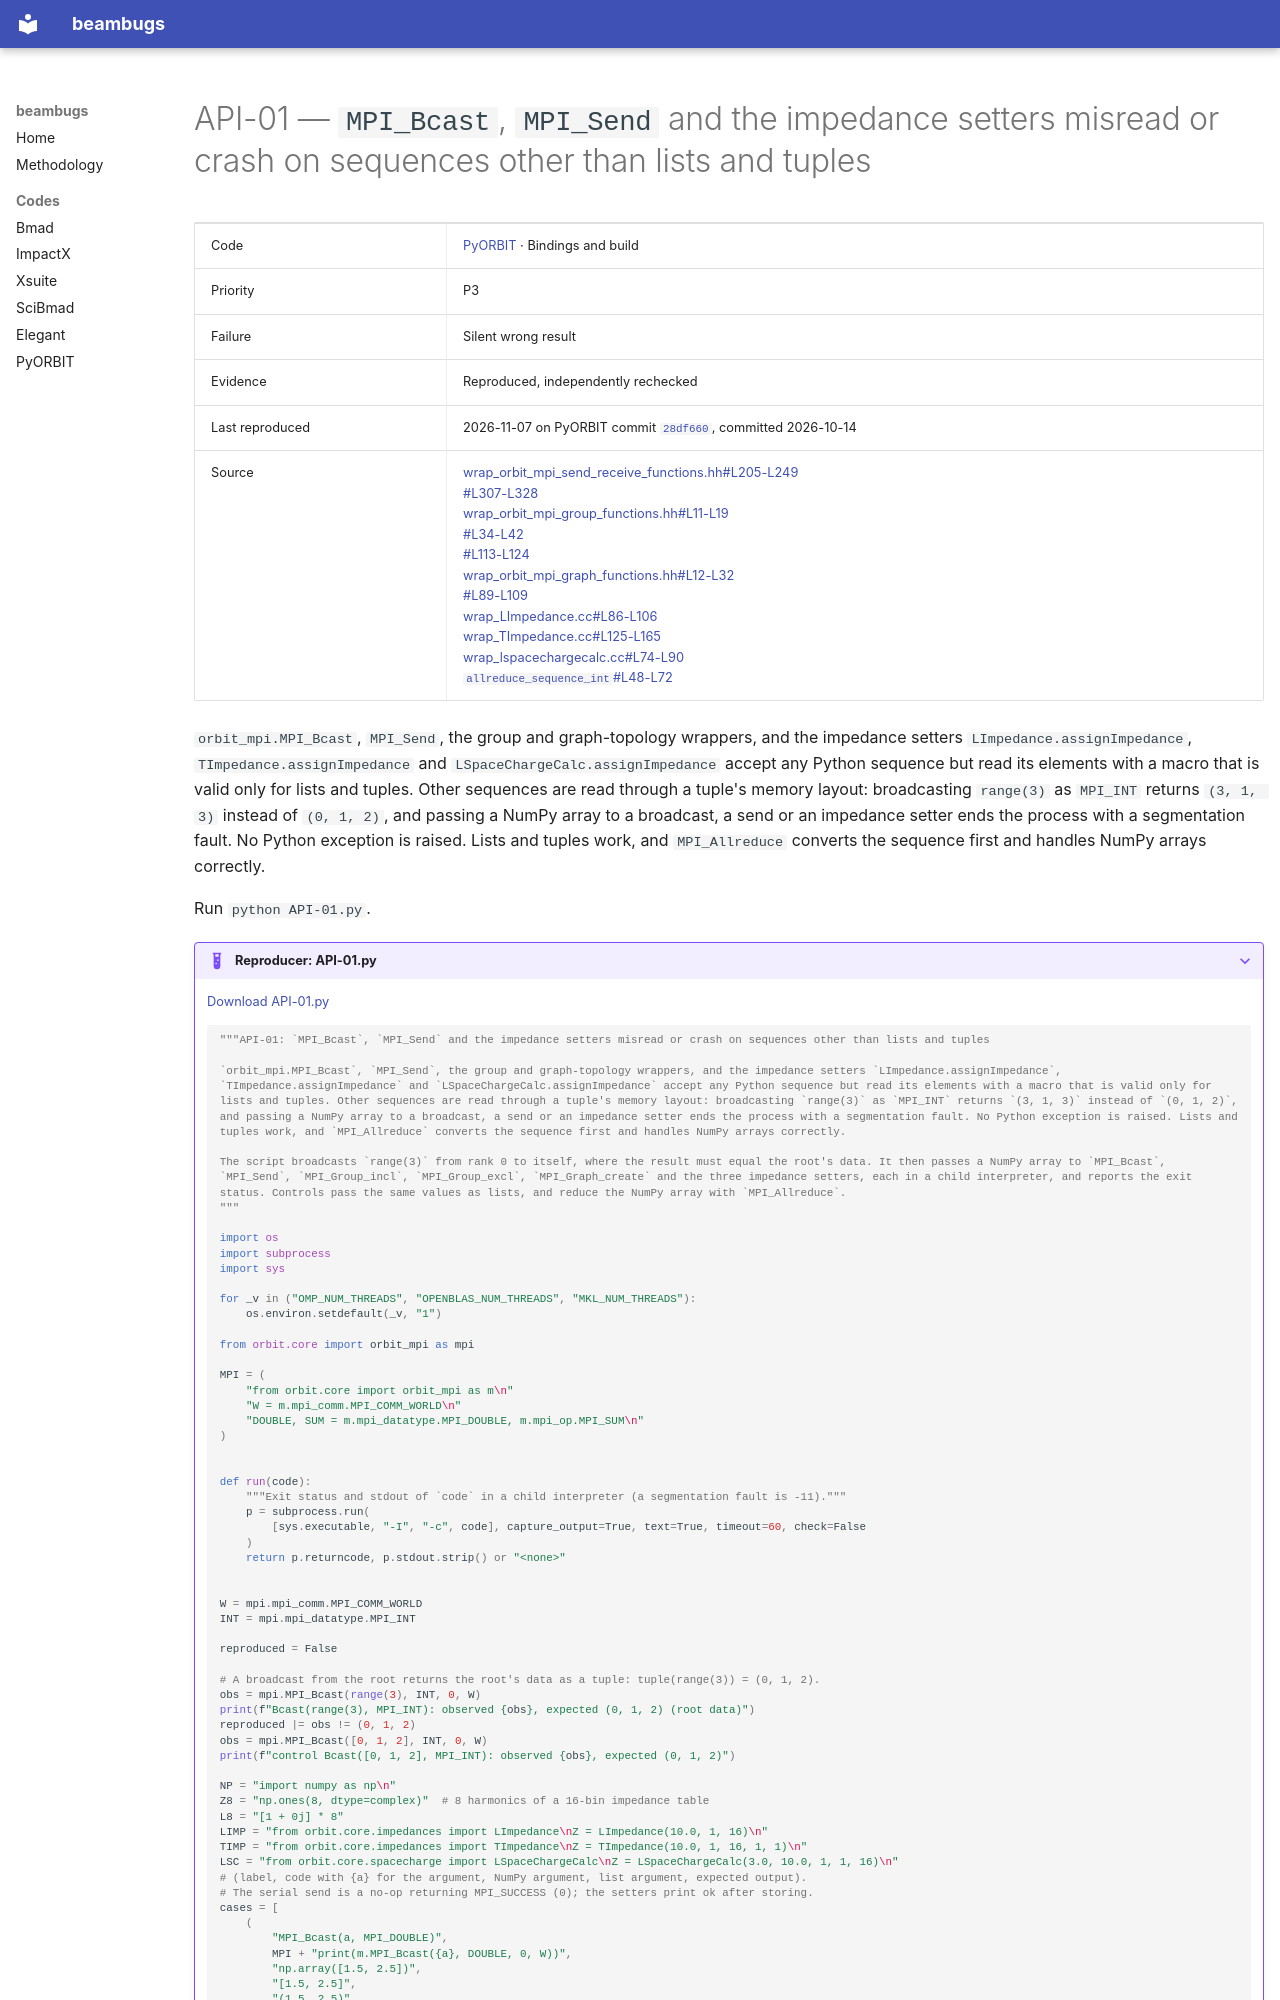

repository: nikitakuklev/beambugs · page: pyorbit/API-01/index.html · generator: mkdocs

---
title: "API-01: MPI_Bcast, MPI_Send and the impedance setters misread or crash on sequences other than lists and tuples"
hide:
  - toc
---

# API-01 — `MPI_Bcast`, `MPI_Send` and the impedance setters misread or crash on sequences other than lists and tuples

| | |
|---|---|
| Code | [PyORBIT](../index.md) · Bindings and build |
| Priority | P3 |
| Failure | Silent wrong result |
| Evidence | Reproduced, independently rechecked |
| Last reproduced | 2026-11-07 on PyORBIT commit [`28df660`](https://github.com/PyORBIT-Collaboration/PyORBIT3/commit/28df66018aeb), committed 2026-10-14 |
| Source | [wrap_orbit_mpi_send_receive_functions.hh#L205-L249](https://github.com/PyORBIT-Collaboration/PyORBIT3/blob/28df66018aebe4e2b780b9747f4a2d7b8430a5c0/src/mpi/wrap_orbit_mpi_send_receive_functions.hh#L205-L249)<br>[#L307-L328](https://github.com/PyORBIT-Collaboration/PyORBIT3/blob/28df66018aebe4e2b780b9747f4a2d7b8430a5c0/src/mpi/wrap_orbit_mpi_send_receive_functions.hh#L307-L328)<br>[wrap_orbit_mpi_group_functions.hh#L11-L19](https://github.com/PyORBIT-Collaboration/PyORBIT3/blob/28df66018aebe4e2b780b9747f4a2d7b8430a5c0/src/mpi/wrap_orbit_mpi_group_functions.hh#L11-L19)<br>[#L34-L42](https://github.com/PyORBIT-Collaboration/PyORBIT3/blob/28df66018aebe4e2b780b9747f4a2d7b8430a5c0/src/mpi/wrap_orbit_mpi_group_functions.hh#L34-L42)<br>[#L113-L124](https://github.com/PyORBIT-Collaboration/PyORBIT3/blob/28df66018aebe4e2b780b9747f4a2d7b8430a5c0/src/mpi/wrap_orbit_mpi_group_functions.hh#L113-L124)<br>[wrap_orbit_mpi_graph_functions.hh#L12-L32](https://github.com/PyORBIT-Collaboration/PyORBIT3/blob/28df66018aebe4e2b780b9747f4a2d7b8430a5c0/src/mpi/wrap_orbit_mpi_graph_functions.hh#L12-L32)<br>[#L89-L109](https://github.com/PyORBIT-Collaboration/PyORBIT3/blob/28df66018aebe4e2b780b9747f4a2d7b8430a5c0/src/mpi/wrap_orbit_mpi_graph_functions.hh#L89-L109)<br>[wrap_LImpedance.cc#L86-L106](https://github.com/PyORBIT-Collaboration/PyORBIT3/blob/28df66018aebe4e2b780b9747f4a2d7b8430a5c0/src/orbit/Impedances/wrap_LImpedance.cc#L86-L106)<br>[wrap_TImpedance.cc#L125-L165](https://github.com/PyORBIT-Collaboration/PyORBIT3/blob/28df66018aebe4e2b780b9747f4a2d7b8430a5c0/src/orbit/Impedances/wrap_TImpedance.cc#L125-L165)<br>[wrap_lspacechargecalc.cc#L74-L90](https://github.com/PyORBIT-Collaboration/PyORBIT3/blob/28df66018aebe4e2b780b9747f4a2d7b8430a5c0/src/spacecharge/wrap_lspacechargecalc.cc#L74-L90)<br>[`allreduce_sequence_int`#L48-L72](https://github.com/PyORBIT-Collaboration/PyORBIT3/blob/28df66018aebe4e2b780b9747f4a2d7b8430a5c0/src/mpi/wrap_orbit_mpi_send_receive_functions.hh#L48-L72) |

`orbit_mpi.MPI_Bcast`, `MPI_Send`, the group and graph-topology wrappers, and the impedance setters `LImpedance.assignImpedance`, `TImpedance.assignImpedance` and `LSpaceChargeCalc.assignImpedance` accept any Python sequence but read its elements with a macro that is valid only for lists and tuples. Other sequences are read through a tuple's memory layout: broadcasting `range(3)` as `MPI_INT` returns `(3, 1, 3)` instead of `(0, 1, 2)`, and passing a NumPy array to a broadcast, a send or an impedance setter ends the process with a segmentation fault. No Python exception is raised. Lists and tuples work, and `MPI_Allreduce` converts the sequence first and handles NumPy arrays correctly.

Run `python API-01.py`.

??? example "Reproducer: API-01.py"

    [Download API-01.py](API-01.py)

    ```python
    """API-01: `MPI_Bcast`, `MPI_Send` and the impedance setters misread or crash on sequences other than lists and tuples

    `orbit_mpi.MPI_Bcast`, `MPI_Send`, the group and graph-topology wrappers, and the impedance setters `LImpedance.assignImpedance`, `TImpedance.assignImpedance` and `LSpaceChargeCalc.assignImpedance` accept any Python sequence but read its elements with a macro that is valid only for lists and tuples. Other sequences are read through a tuple's memory layout: broadcasting `range(3)` as `MPI_INT` returns `(3, 1, 3)` instead of `(0, 1, 2)`, and passing a NumPy array to a broadcast, a send or an impedance setter ends the process with a segmentation fault. No Python exception is raised. Lists and tuples work, and `MPI_Allreduce` converts the sequence first and handles NumPy arrays correctly.

    The script broadcasts `range(3)` from rank 0 to itself, where the result must equal the root's data. It then passes a NumPy array to `MPI_Bcast`, `MPI_Send`, `MPI_Group_incl`, `MPI_Group_excl`, `MPI_Graph_create` and the three impedance setters, each in a child interpreter, and reports the exit status. Controls pass the same values as lists, and reduce the NumPy array with `MPI_Allreduce`.
    """

    import os
    import subprocess
    import sys

    for _v in ("OMP_NUM_THREADS", "OPENBLAS_NUM_THREADS", "MKL_NUM_THREADS"):
        os.environ.setdefault(_v, "1")

    from orbit.core import orbit_mpi as mpi

    MPI = (
        "from orbit.core import orbit_mpi as m\n"
        "W = m.mpi_comm.MPI_COMM_WORLD\n"
        "DOUBLE, SUM = m.mpi_datatype.MPI_DOUBLE, m.mpi_op.MPI_SUM\n"
    )


    def run(code):
        """Exit status and stdout of `code` in a child interpreter (a segmentation fault is -11)."""
        p = subprocess.run(
            [sys.executable, "-I", "-c", code], capture_output=True, text=True, timeout=60, check=False
        )
        return p.returncode, p.stdout.strip() or "<none>"


    W = mpi.mpi_comm.MPI_COMM_WORLD
    INT = mpi.mpi_datatype.MPI_INT

    reproduced = False
